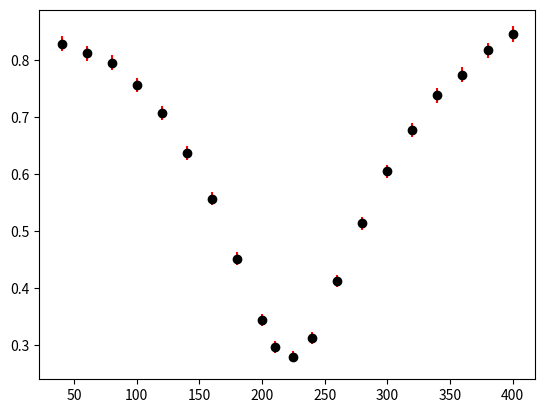

This figure's Python source:
# -*- coding: utf-8 -*-
"""
Created on Tue Sep 17 18:44:06 2019

[redacted]
"""

#[frec] = Hz f0 = 225.07hz +- err
import numpy as np
import matplotlib.pyplot as plt
 
frec = np.array([40,60,80,100,120,140,160,180,200,210,225,240,260,280,300,320,340,360,380,400])
V_ent = np.array([9.8,9.76,9.76,9.84,9.84,9.92,9.92,9.92,10,10,10,10,10,9.96,9.92,9.92,9.92,9.92,9.84,9.84])
V_sal = np.array([8.12,7.92,7.76,7.44,6.96,6.32,5.52,4.48,3.44,2.96,2.8,3.12,4.12,5.12,6,6.72,7.32,7.68,8.04,8.32])



err_Vent = np.array([0.005*len(frec)])
err_Vsal = np.array([0.005*len(frec)])
propagacion = np.sqrt((err_Vsal/V_ent)**2+(V_sal*err_Vent/(V_ent)**2)**2)


plt.errorbar(frec,V_sal/V_ent,yerr=propagacion, fmt='o',color ='black',label ="Datos", ecolor = 'red')
plt.show()